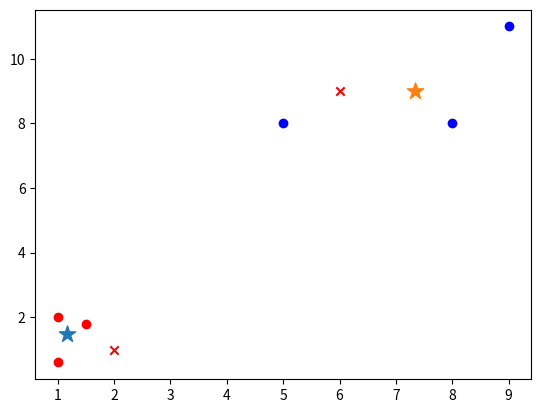

Write the Python code that produced this figure.
import numpy as np
from matplotlib import pyplot
'''
K-Means聚类算法主要分为三个步骤：
    第一步是为待聚类的点随机寻找聚类中心
    第二步是计算每个点到聚类中心的距离，将各个点归类到离该点最近的聚类中去
    第三步是计算每个聚类中所有点的坐标平均值，并将这个平均值作为新的聚类中心，
    反复执行(2)、(3)，直到聚类中心不再进行大范围移动或者聚类次数达到要求为止
'''
class K_Means(object):
    # k是分组数；tolerance‘中心点误差’；max_iter是迭代次数
    def __init__(self, k=2, tolerance=0.0001, max_iter=300):
        self.k_ = k
        self.tolerance_ = tolerance
        self.max_iter_ = max_iter

    def fit(self, data):
        self.centers_ = {}
        for i in range(self.k_):
            self.centers_[i] = data[i]

        for i in range(self.max_iter_):
            self.clf_ = {}
            for i in range(self.k_):
                self.clf_[i] = []
            # print("质点:",self.centers_)
            for feature in data:
                # distances = [np.linalg.norm(feature-self.centers[center]) for center in self.centers]
                distances = []
                for center in self.centers_:
                    # 欧拉距离
                    # np.sqrt(np.sum((features-self.centers_[center])**2))
                    distances.append(np.linalg.norm(feature - self.centers_[center]))
                classification = distances.index(min(distances))
                self.clf_[classification].append(feature)

            # print("分组情况:",self.clf_)
            prev_centers = dict(self.centers_)
            for c in self.clf_:
                self.centers_[c] = np.average(self.clf_[c], axis=0)

            # '中心点'是否在误差范围
            optimized = True
            for center in self.centers_:
                org_centers = prev_centers[center]
                cur_centers = self.centers_[center]
                if np.sum((cur_centers - org_centers) / org_centers * 100.0) > self.tolerance_:
                    optimized = False
            if optimized:
                break

    def predict(self, p_data):
        distances = [np.linalg.norm(p_data - self.centers_[center]) for center in self.centers_]
        index = distances.index(min(distances))
        return index


if __name__ == '__main__':
    x = np.array([[1, 2], [1.5, 1.8], [5, 8], [8, 8], [1, 0.6], [9, 11]])
    k_means = K_Means(k=2)
    k_means.fit(x)
    print(k_means.centers_)
    for center in k_means.centers_:
        pyplot.scatter(k_means.centers_[center][0], k_means.centers_[center][1], marker='*', s=150)

    for cat in k_means.clf_:
        for point in k_means.clf_[cat]:
            pyplot.scatter(point[0], point[1], c=('r' if cat == 0 else 'b'))

    predict = [[2, 1], [6, 9]]
    for feature in predict:
        cat = k_means.predict(predict)
        pyplot.scatter(feature[0], feature[1], c=('r' if cat == 0 else 'b'), marker='x')

    pyplot.show()